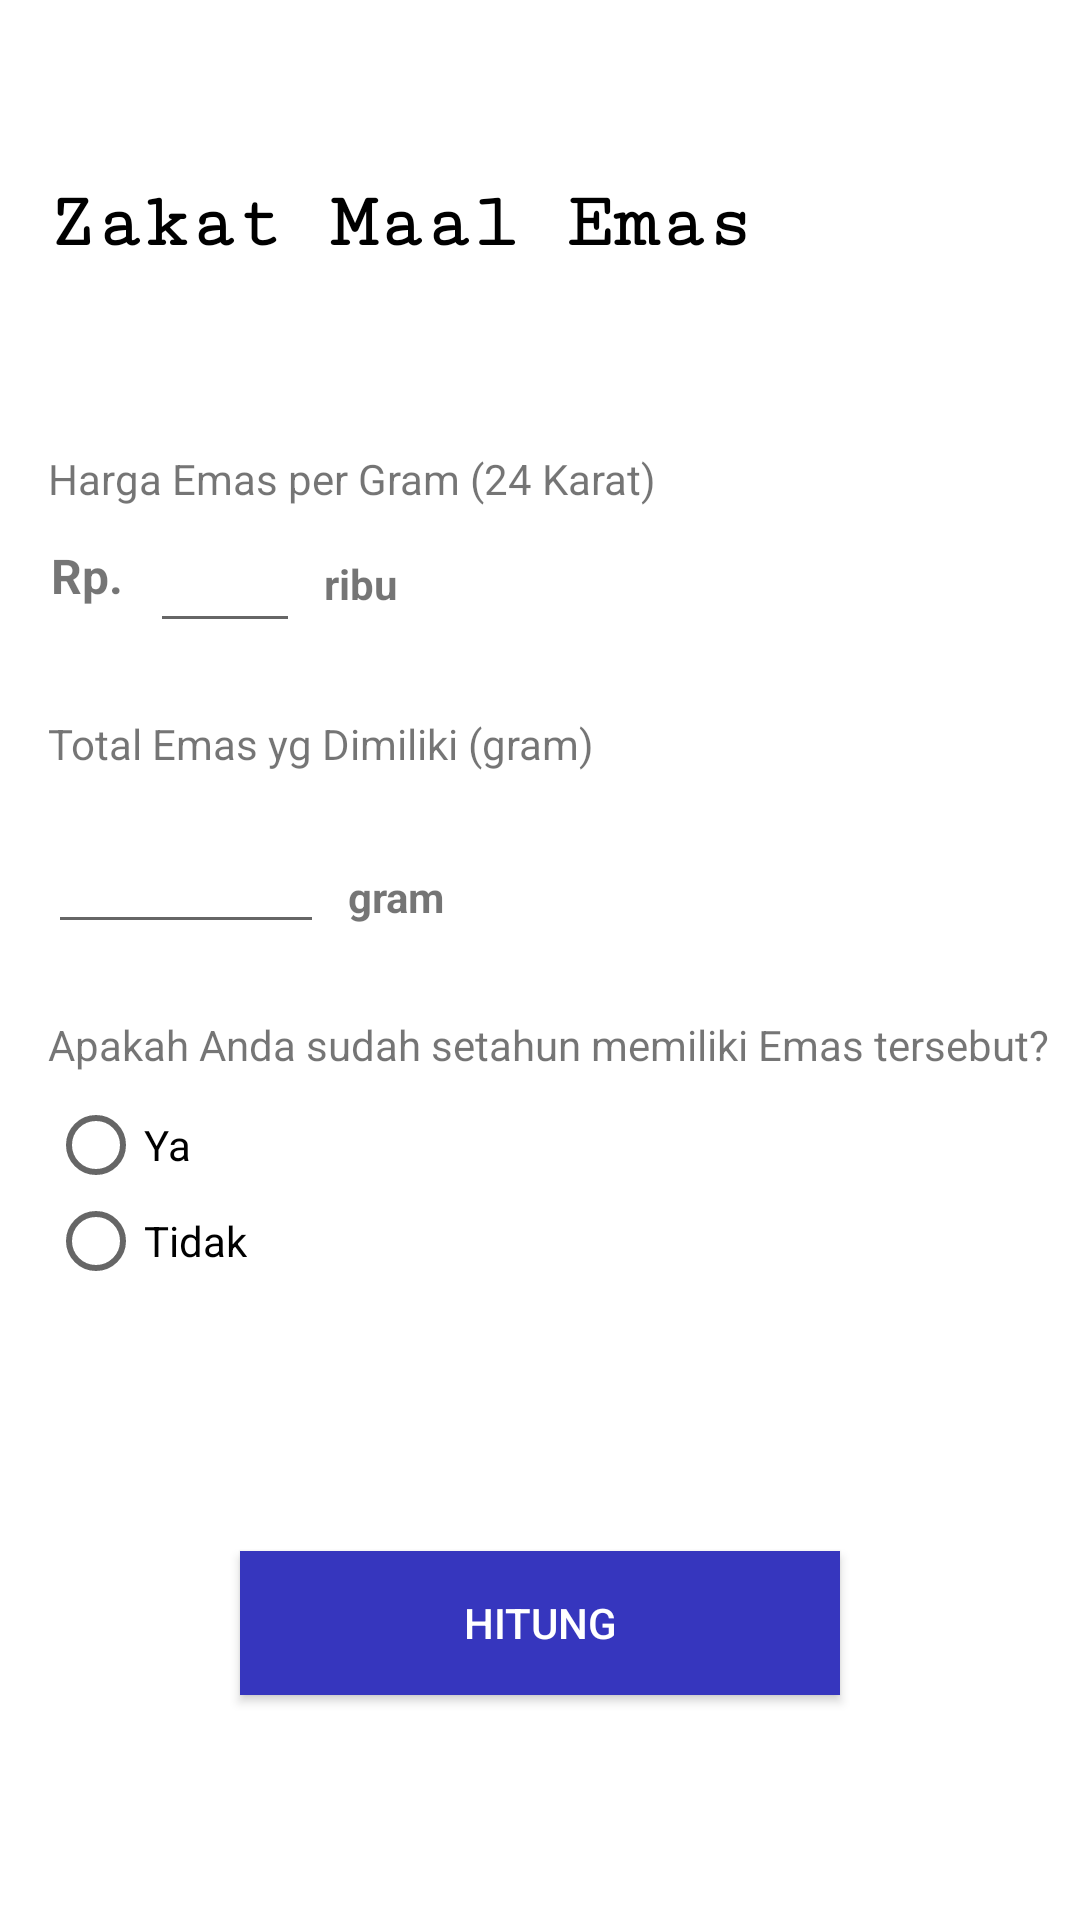

This screen was rendered from an Android layout file. Write that file and the resources it references.
<!-- AndroidManifest.xml: application theme AppTheme -->
<!-- res/layout/activity_menu_kalkulasi_emas.xml -->
<?xml version="1.0" encoding="utf-8"?>
<androidx.constraintlayout.widget.ConstraintLayout xmlns:android="http://schemas.android.com/apk/res/android"
    xmlns:app="http://schemas.android.com/apk/res-auto"
    xmlns:tools="http://schemas.android.com/tools"
    android:layout_width="match_parent"
    android:layout_height="match_parent"
    tools:context=".MenuKalkulasiEmas"
    android:background="#ffffff">

    <TextView
        android:id="@+id/textView7"
        android:layout_width="wrap_content"
        android:layout_height="wrap_content"
        android:layout_marginStart="8dp"
        android:layout_marginTop="12dp"
        android:text="ribu"
        android:textStyle="bold"
        app:layout_constraintStart_toEndOf="@+id/input_harga_emas"
        app:layout_constraintTop_toTopOf="@+id/input_harga_emas" />

    <TextView
        android:id="@+id/textView4"
        style="@style/title"
        android:layout_width="wrap_content"
        android:layout_height="wrap_content"
        android:layout_marginStart="16dp"
        android:layout_marginTop="60dp"
        android:text="Zakat Maal Emas"
        app:layout_constraintStart_toStartOf="parent"
        app:layout_constraintTop_toTopOf="parent" />


    <TextView
        android:id="@+id/textView"
        android:layout_width="wrap_content"
        android:layout_height="wrap_content"
        android:layout_marginStart="16dp"
        android:layout_marginTop="150dp"
        android:text="Harga Emas per Gram (24 Karat)"
        app:layout_constraintStart_toStartOf="parent"
        app:layout_constraintTop_toTopOf="parent" />

    <EditText
        android:id="@+id/input_harga_emas"
        android:layout_width="50dp"
        android:layout_height="wrap_content"
        android:layout_marginStart="50dp"
        android:layout_marginTop="4dp"
        android:ems="10"
        android:inputType="number"
        app:layout_constraintStart_toStartOf="parent"
        app:layout_constraintTop_toBottomOf="@+id/textView" />

    <EditText
        android:id="@+id/input_total_perak"
        android:layout_width="92dp"
        android:layout_height="wrap_content"
        android:layout_marginStart="16dp"
        android:layout_marginTop="16dp"
        android:ems="10"
        android:inputType="number"
        app:layout_constraintStart_toStartOf="parent"
        app:layout_constraintTop_toBottomOf="@+id/textView2" />

    <TextView
        android:id="@+id/textView5"
        android:layout_width="wrap_content"
        android:layout_height="wrap_content"
        android:layout_marginStart="16dp"
        android:layout_marginTop="8dp"
        android:layout_marginEnd="8dp"
        android:text="Rp."
        android:textSize="16sp"
        android:textStyle="bold"
        app:layout_constraintEnd_toStartOf="@+id/input_harga_emas"
        app:layout_constraintStart_toStartOf="parent"
        app:layout_constraintTop_toTopOf="@+id/input_harga_emas" />

    <TextView
        android:id="@+id/textView2"
        android:layout_width="wrap_content"
        android:layout_height="wrap_content"
        android:layout_marginStart="16dp"
        android:layout_marginTop="24dp"
        android:text="Total Emas yg Dimiliki (gram)"
        app:layout_constraintStart_toStartOf="parent"
        app:layout_constraintTop_toBottomOf="@+id/input_harga_emas" />


    <RadioGroup
        android:layout_width="wrap_content"
        android:layout_height="wrap_content"
        android:layout_marginStart="16dp"
        android:layout_marginTop="8dp"
        android:orientation="vertical"
        app:layout_constraintStart_toStartOf="parent"
        app:layout_constraintTop_toBottomOf="@+id/radioGroup_perak"
        android:id="@+id/radioGroup">

        <RadioButton
            android:id="@+id/rd_perak_setahun_ya"
            android:layout_width="wrap_content"
            android:layout_height="wrap_content"
            android:text="Ya" />

        <RadioButton
            android:id="@+id/rd_perak_setahun_tidak"
            android:layout_width="wrap_content"
            android:layout_height="wrap_content"
            android:text="Tidak" />
    </RadioGroup>

    <TextView
        android:id="@+id/radioGroup_perak"
        android:layout_width="wrap_content"
        android:layout_height="wrap_content"
        android:layout_marginStart="16dp"
        android:layout_marginTop="24dp"
        android:text="Apakah Anda sudah setahun memiliki Emas tersebut?"
        app:layout_constraintStart_toStartOf="parent"
        app:layout_constraintTop_toBottomOf="@+id/input_total_perak" />

    <Button
        android:id="@+id/btn_hitung_harta_karun"
        style="@style/buttons"
        android:layout_width="200dp"
        android:layout_height="wrap_content"
        android:layout_marginStart="8dp"
        android:layout_marginEnd="8dp"
        android:layout_marginBottom="75dp"
        android:text="Hitung"
        app:layout_constraintBottom_toBottomOf="parent"
        app:layout_constraintEnd_toEndOf="parent"
        app:layout_constraintStart_toStartOf="parent" />

    <TextView
        android:id="@+id/textView8"
        android:layout_width="wrap_content"
        android:layout_height="wrap_content"
        android:layout_marginStart="8dp"
        android:layout_marginTop="16dp"
        android:text="gram"
        android:textStyle="bold"
        app:layout_constraintStart_toEndOf="@+id/input_total_perak"
        app:layout_constraintTop_toTopOf="@+id/input_total_perak" />


</androidx.constraintlayout.widget.ConstraintLayout>
<!-- resources referenced by this layout -->
<resources>
  <style name="buttons">
          <item name="android:textColor">#ffffff</item>
          <item name="android:background">#3636BE</item>
      </style>
  <style name="title">
          <item name="android:fontFamily">serif-monospace</item>
          <item name="android:textSize">26sp</item>
          <item name="android:textColor">#000000</item>
          <item name="android:textStyle">bold</item>
      </style>
  <style name="AppTheme" parent="Theme.AppCompat.Light.NoActionBar">
          
          <item name="colorPrimary">@color/colorPrimary</item>
          <item name="colorPrimaryDark">@color/colorPrimaryDark</item>
          <item name="colorAccent">@color/colorAccent</item>
  
      </style>
  <!-- not gathered from this repository: default colours our renderer supplied (Android Studio template values) -->
  <color name="colorPrimary">#FF6200EE</color>
  <color name="colorPrimaryDark">#FF3700B3</color>
  <color name="colorAccent">#FF03DAC5</color>
</resources>
